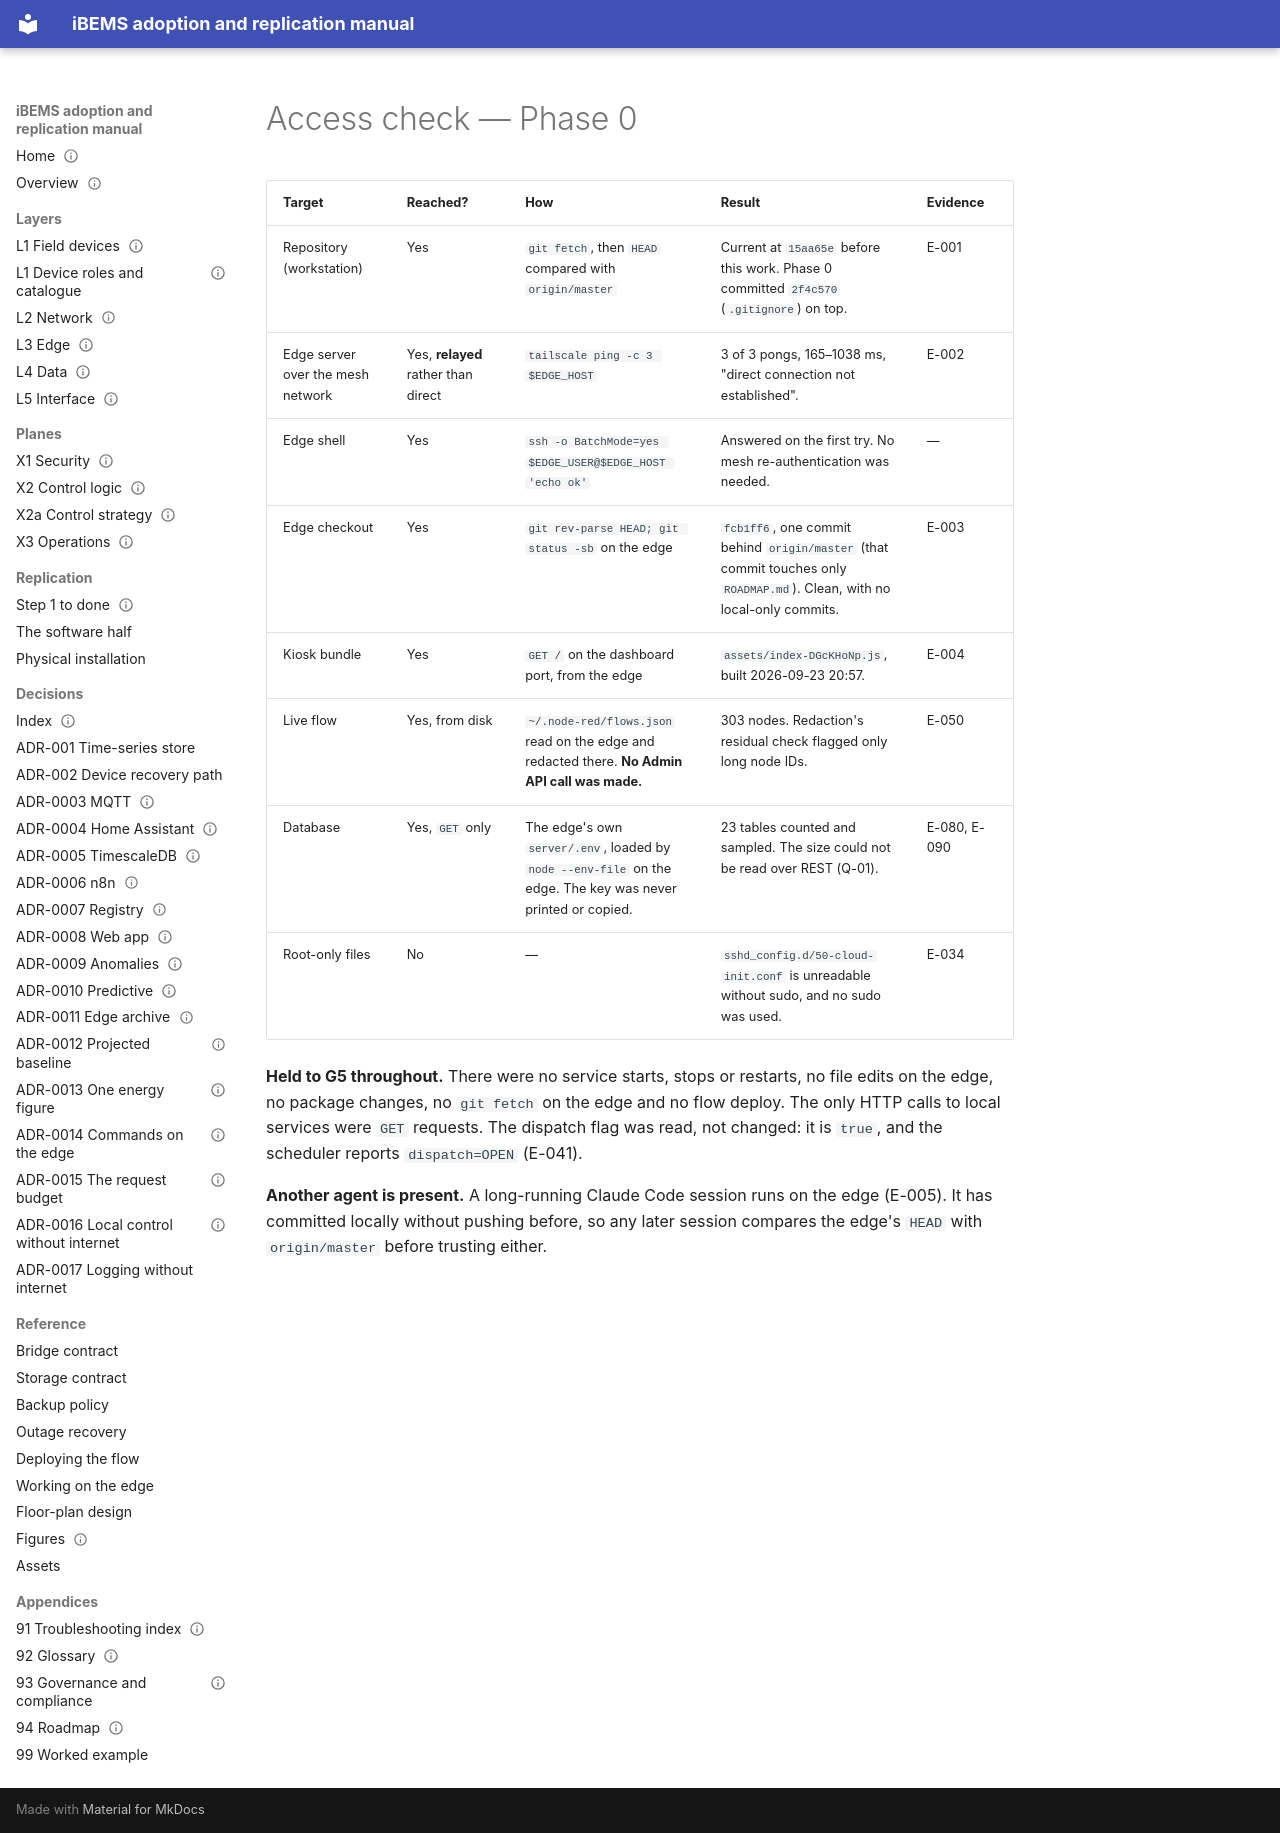

repository: bems2026/bems · page: audit/access-check/index.html · generator: mkdocs

---
title: Access check
purpose: What the audit could and could not reach on 2026-09-23, and how
audience: [integrator]
status: Draft
last_verified: 2026-09-23
applies_to: repo 2f4c570 · edge checkout fcb1ff6
evidence: [E-001, E-002, E-003, E-004, E-005, E-034, E-041, E-050, E-080, E-090]
---

# Access check — Phase 0

| Target | Reached? | How | Result | Evidence |
|---|---|---|---|---|
| Repository (workstation) | Yes | `git fetch`, then `HEAD` compared with `origin/master` | Current at `15aa65e` before this work. Phase 0 committed `2f4c570` (`.gitignore`) on top. | E-001 |
| Edge server over the mesh network | Yes, **relayed** rather than direct | `tailscale ping -c 3 $EDGE_HOST` | 3 of 3 pongs, 165–1038 ms, "direct connection not established". | E-002 |
| Edge shell | Yes | `ssh -o BatchMode=yes $EDGE_USER@$EDGE_HOST 'echo ok'` | Answered on the first try. No mesh re-authentication was needed. | — |
| Edge checkout | Yes | `git rev-parse HEAD; git status -sb` on the edge | `fcb1ff6`, one commit behind `origin/master` (that commit touches only `ROADMAP.md`). Clean, with no local-only commits. | E-003 |
| Kiosk bundle | Yes | `GET /` on the dashboard port, from the edge | `assets/index-DGcKHoNp.js`, built 2026-09-23 20:57. | E-004 |
| Live flow | Yes, from disk | `~/.node-red/flows.json` read on the edge and redacted there. **No Admin API call was made.** | 303 nodes. Redaction's residual check flagged only long node IDs. | E-050 |
| Database | Yes, `GET` only | The edge's own `server/.env`, loaded by `node --env-file` on the edge. The key was never printed or copied. | 23 tables counted and sampled. The size could not be read over REST (Q-01). | E-080, E-090 |
| Root-only files | No | — | `sshd_config.d/50-cloud-init.conf` is unreadable without sudo, and no sudo was used. | E-034 |

**Held to G5 throughout.** There were no service starts, stops or restarts, no file edits on the edge, no package
changes, no `git fetch` on the edge and no flow deploy. The only HTTP calls to local services were `GET` requests.
The dispatch flag was read, not changed: it is `true`, and the scheduler reports `dispatch=OPEN` (E-041).

**Another agent is present.** A long-running Claude Code session runs on the edge (E-005). It has committed locally
without pushing before, so any later session compares the edge's `HEAD` with `origin/master` before trusting either.
